Run: headless pygame with SDL's dummy video driver; simulated clock (each Clock.tick advances the game by its frame time, no real sleeping); random seed 0; keys injected as events and as key.get_pressed() state; no mouse input.
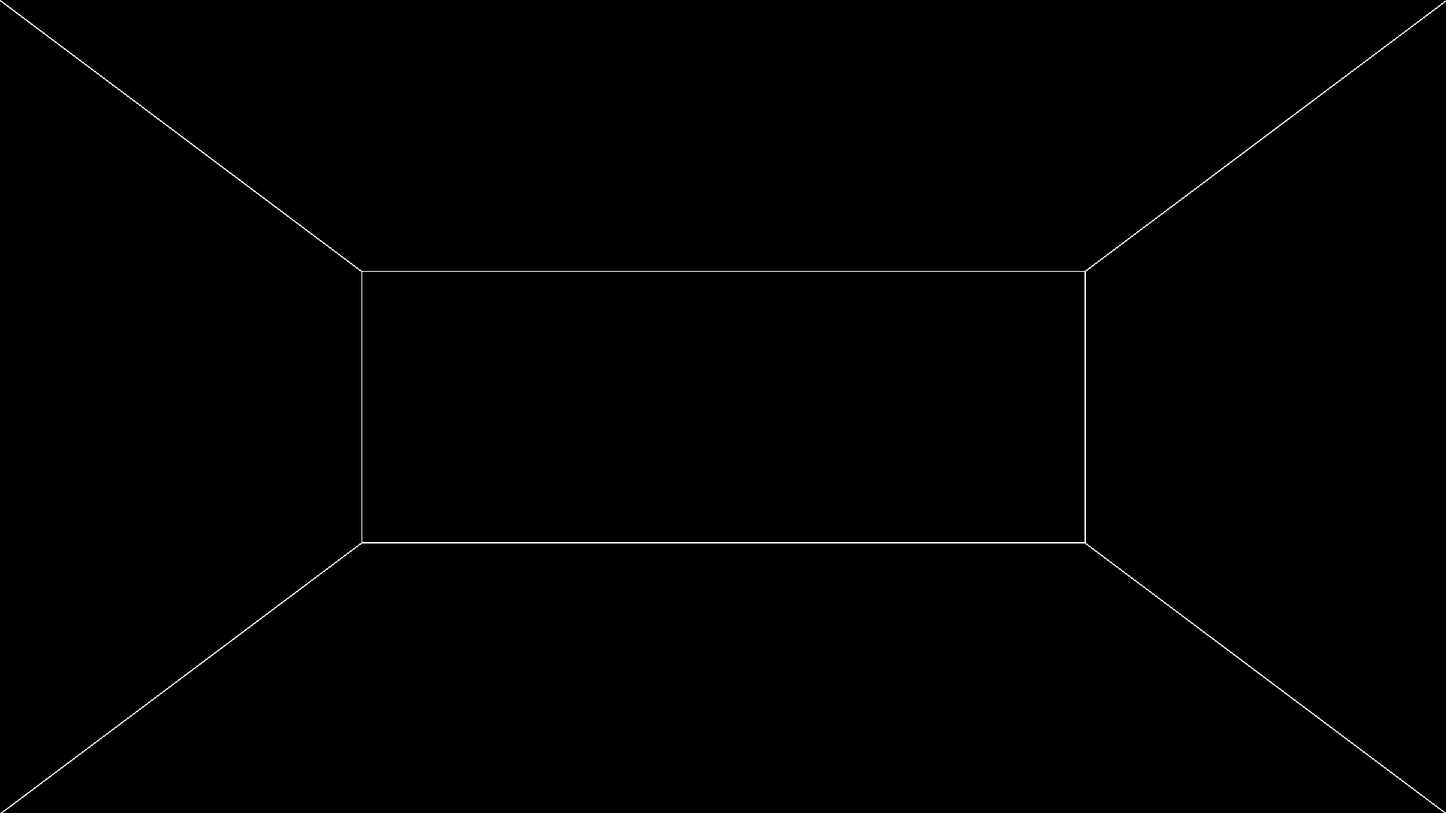
Frame 1 of 4 · flips 1–60 · no input
Frame 2 of 4 · flips 61–180 · tapped SPACE, RETURN · held RIGHT (→), D · screen unchanged from frame 1, image omitted
Frame 3 of 4 · flips 181–300 · held DOWN (↓), S · screen unchanged from frame 2, image omitted
Frame 4 of 4 · flips 301–420 · held LEFT (←), A, UP (↑), W · screen unchanged from frame 3, image omitted

The pygame program that drew these frames:

import pygame

class Main:

    def __init__(self):
        pygame.init()
        self.screen = pygame.display.set_mode((1920, 1080))
        self.clock = pygame.time.Clock()
        self.running = True
        self.dt = 0
        self.screen_width = self.screen.get_width()
        self.screen_height = self.screen.get_height()

        self.start()

    def start(self):

        while self.running:
            for event in pygame.event.get():
                if event.type == pygame.QUIT:
                    self.running = False

            self.screen.fill("black")

            self.draw_field()

            pygame.display.flip()

    def draw_field(self):
        pygame.draw.line(self.screen, (255, 255, 255), (0, 0), (self.screen_width // 4, self.screen_height // 3), width=2 )
        pygame.draw.line(self.screen, (255, 255, 255), (0, self.screen_height), (self.screen_width // 4, (self.screen_height // 3) * 2), width=2 )
        pygame.draw.line(self.screen, (255, 255, 255), (self.screen_width, 0), ((self.screen_width // 4) * 3, self.screen_height // 3), width=2 )
        pygame.draw.line(self.screen, (255, 255, 255), (self.screen_width, self.screen_height), ((self.screen_width // 4) * 3, (self.screen_height // 3) * 2), width=2 )
        pygame.draw.line(self.screen, (255, 255, 255), (self.screen_width // 4, self.screen_height // 3), (self.screen_width // 4, (self.screen_height // 3) * 2))
        pygame.draw.line(self.screen, (255, 255, 255), (self.screen_width // 4, self.screen_height // 3), ((self.screen_width // 4) * 3, self.screen_height // 3))
        pygame.draw.line(self.screen, (255, 255, 255), ((self.screen_width // 4) * 3, (self.screen_height // 3) * 2), (self.screen_width // 4, (self.screen_height // 3) * 2), width=2 )
        pygame.draw.line(self.screen, (255, 255, 255), ((self.screen_width // 4) * 3, (self.screen_height // 3) * 2), ((self.screen_width // 4) * 3, self.screen_height // 3), width=2 )
                       
Main()
